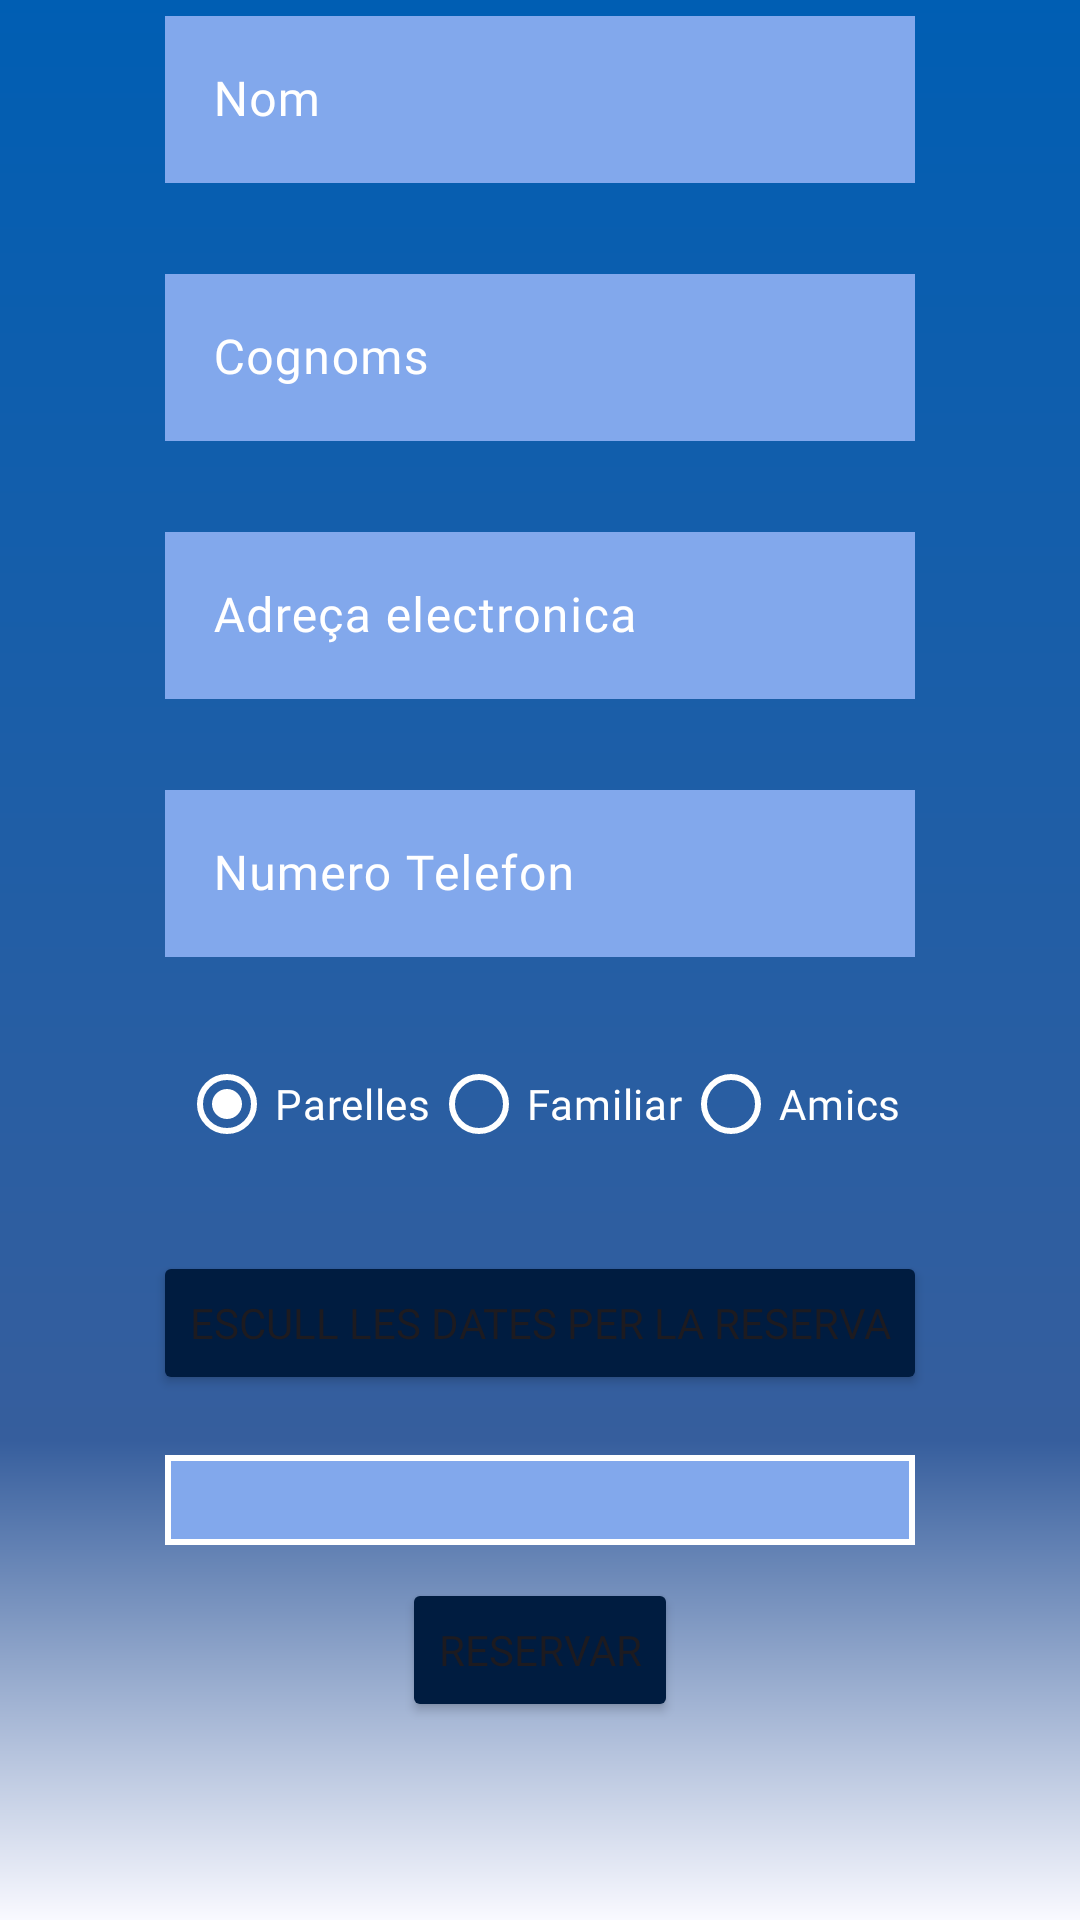

Produce the Android XML layout that renders to this screen, including the resource entries it uses.
<!-- AndroidManifest.xml: application theme AppTheme -->
<!-- res/layout/fragment_reserves.xml -->
<?xml version="1.0" encoding="utf-8"?>
<LinearLayout xmlns:android="http://schemas.android.com/apk/res/android"
    xmlns:app="http://schemas.android.com/apk/res-auto"
    xmlns:tools="http://schemas.android.com/tools"
    android:layout_width="match_parent"
    android:layout_height="match_parent"
    android:background="@drawable/shade"
    android:orientation="vertical"
    tools:context=".ReservesFragment">


        <com.google.android.material.textfield.TextInputLayout
            android:layout_width="250dp"
            android:layout_height="wrap_content"
            android:layout_gravity="center"
            android:hint="Nom"
            android:textAlignment="center"
            android:textColorHint="@color/white"
            app:boxStrokeColor="@color/white"
            app:hintTextColor="@color/white">

            <com.google.android.material.textfield.TextInputEditText
                android:id="@+id/nomTextField"
                android:layout_width="match_parent"
                android:layout_height="wrap_content"
                android:background="@color/md_theme_primaryContainer"
                android:fontFamily="@font/dm_sans"
                android:textColor="@color/black" />

        </com.google.android.material.textfield.TextInputLayout>


    <com.google.android.material.textfield.TextInputLayout
        android:layout_width="250dp"
        android:layout_height="wrap_content"
        android:layout_gravity="center_horizontal"
        android:layout_marginTop="25dp"
        android:hint="Cognoms"
        android:textAlignment="center"
        android:textColorHint="@color/white"
        app:hintTextColor="@color/white">

        <com.google.android.material.textfield.TextInputEditText
            android:id="@+id/cognomsTextField"
            android:layout_width="match_parent"
            android:layout_height="wrap_content"
            android:background="@color/md_theme_primaryContainer"
            android:fontFamily="@font/dm_sans"
            android:textColor="@color/black" />

    </com.google.android.material.textfield.TextInputLayout>

    <com.google.android.material.textfield.TextInputLayout
        android:layout_width="250dp"
        android:layout_height="wrap_content"
        android:layout_gravity="center_horizontal"
        android:layout_marginTop="25dp"
        android:hint="Adreça electronica"
        android:textAlignment="center"
        android:textColorHint="@color/white"
        app:hintTextColor="@color/white">

        <com.google.android.material.textfield.TextInputEditText
            android:id="@+id/emailTextField"
            android:layout_width="match_parent"
            android:layout_height="wrap_content"
            android:background="@color/md_theme_primaryContainer"
            android:fontFamily="@font/dm_sans"
            android:textColor="@color/black" />

    </com.google.android.material.textfield.TextInputLayout>

    <com.google.android.material.textfield.TextInputLayout
        android:layout_width="250dp"
        android:layout_height="wrap_content"
        android:layout_gravity="center_horizontal"
        android:layout_marginTop="25dp"
        android:hint="Numero Telefon"
        android:textAlignment="center"
        android:textColorHint="@color/white"
        app:hintTextColor="@color/white">

        <com.google.android.material.textfield.TextInputEditText
            android:id="@+id/telefTextField"
            android:layout_width="match_parent"
            android:layout_height="wrap_content"
            android:background="@color/md_theme_primaryContainer"
            android:fontFamily="@font/dm_sans"
            android:textColor="@color/black" />

    </com.google.android.material.textfield.TextInputLayout>

    <RadioGroup
        android:id="@+id/radioGroup"
        android:layout_width="wrap_content"
        android:layout_height="wrap_content"
        android:layout_gravity="center"
        android:layout_marginTop="25dp"
        android:orientation="horizontal">

        <RadioButton
            android:id="@+id/radio_b1"
            android:layout_width="wrap_content"
            android:layout_height="wrap_content"
            android:checked="true"
            android:fontFamily="@font/dm_sans"
            android:text="Parelles"
            android:textColor="@color/white"
            app:buttonTint="@color/white" />

        <RadioButton
            android:id="@+id/radio_b2"
            android:layout_width="wrap_content"
            android:layout_height="wrap_content"
            android:fontFamily="@font/dm_sans"
            android:text="Familiar"
            android:textColor="@color/white"
            app:buttonTint="@color/white" />

        <RadioButton
            android:id="@+id/radio_b3"
            android:layout_width="wrap_content"
            android:layout_height="wrap_content"
            android:fontFamily="@font/dm_sans"
            android:text="Amics"
            android:textColor="@color/white"
            app:buttonTint="@color/white" />
    </RadioGroup>

    <Button
        android:id="@+id/button_dates_range"
        android:layout_width="wrap_content"
        android:layout_height="wrap_content"
        android:layout_gravity="center"
        android:layout_marginTop="25dp"
        android:backgroundTint="@color/md_theme_onPrimaryContainer"
        android:fontFamily="@font/dm_sans"
        android:text="Escull les dates per la reserva" />

    <LinearLayout
        android:layout_width="250dp"
        android:layout_height="30dp"
        android:layout_gravity="center"
        android:layout_marginTop="20dp"
        android:background="@drawable/border"
        android:gravity="center">

        <TextView
            android:id="@+id/textDates"
            android:layout_width="wrap_content"
            android:layout_height="wrap_content"
            android:layout_gravity="center"
            android:textColor="@color/white" />

    </LinearLayout>

    <LinearLayout
        android:layout_width="match_parent"
        android:layout_height="wrap_content"
        android:orientation="horizontal"
        android:gravity="center">

    <Button
        android:id="@+id/reservar_button"
        android:layout_width="wrap_content"
        android:layout_height="wrap_content"
        android:layout_gravity="center"
        android:layout_marginStart="60dp"
        android:layout_marginTop="5dp"
        android:backgroundTint="@color/md_theme_onPrimaryContainer"
        android:fontFamily="@font/dm_sans"
        android:text="Reservar" />
    <ImageButton
        android:id="@+id/info_button"
        android:layout_width="60dp"
        android:layout_height="60dp"
        android:background="@drawable/cell_border"
        android:src="@drawable/outline_info_24" />
    </LinearLayout>

    <androidx.coordinatorlayout.widget.CoordinatorLayout
        android:layout_width="match_parent"
        android:layout_height="match_parent">

        <com.google.android.material.floatingactionbutton.FloatingActionButton
            android:id="@+id/floating_action_button"
            android:layout_width="wrap_content"
            android:layout_height="wrap_content"
            android:layout_gravity="bottom|end"
            android:layout_marginEnd="16dp"
            android:layout_marginBottom="78dp"
            android:backgroundTint="@color/md_theme_onPrimaryContainer"
            android:contentDescription="@string/app_name"
            app:srcCompat="@drawable/outline_shopping_cart_24"
            app:tint="@color/white" />

    </androidx.coordinatorlayout.widget.CoordinatorLayout>

</LinearLayout>
<!-- resources referenced by this layout -->
<resources>
  <color name="black">#FF000000</color>
  <color name="md_theme_onPrimaryContainer">#001C40</color>
  <color name="md_theme_primaryContainer">#82A8EC</color>
  <color name="white">#FFFFFFFF</color>
  <!-- drawable border (drawable) -->
  <?xml version="1.0" encoding="utf-8"?>
  <shape xmlns:android="http://schemas.android.com/apk/res/android"
      android:shape="rectangle">
      <stroke
          android:width="2dip"
          android:color="@android:color/white" />
      <solid android:color="@color/md_theme_primaryContainer"/>
  </shape>
  <!-- drawable shade (drawable) -->
  <?xml version="1.0" encoding="utf-8"?>
  <shape xmlns:android="http://schemas.android.com/apk/res/android">
  
      <gradient
          android:type="linear"
          android:angle="90"
          android:centerX="0.25"
          android:startColor="@color/md_theme_background"
          android:centerColor="@color/md_theme_primary"
          android:endColor="@color/md_theme_secondary"
          />
  
  </shape>
  <string name="app_name">PracticaHostal_UnaiMateo</string>
  <color name="md_theme_background">#F9F9FF</color>
  <color name="md_theme_primary">#365E9D</color>
  <color name="md_theme_secondary">#005EB3</color>
  <color name="md_theme_onPrimary">#FFFFFF</color>
  <color name="md_theme_onSecondary">#FFFFFF</color>
  <color name="md_theme_secondaryContainer">#589EFF</color>
  <color name="md_theme_onSecondaryContainer">#000F27</color>
  <color name="md_theme_tertiary">#834497</color>
  <color name="md_theme_onTertiary">#FFFFFF</color>
  <color name="md_theme_tertiaryContainer">#EFAFFF</color>
  <color name="md_theme_onTertiaryContainer">#56176B</color>
  <color name="md_theme_error">#BA1A1A</color>
  <color name="md_theme_onError">#FFFFFF</color>
  <color name="md_theme_errorContainer">#FFDAD6</color>
  <color name="md_theme_onErrorContainer">#410002</color>
  <color name="md_theme_onBackground">#1A1C20</color>
  <color name="md_theme_surface">#F9F9FF</color>
  <color name="md_theme_onSurface">#1A1C20</color>
  <color name="md_theme_surfaceVariant">#DFE2EE</color>
  <color name="md_theme_onSurfaceVariant">#434750</color>
  <color name="md_theme_outline">#737781</color>
  <color name="md_theme_outlineVariant">#C3C6D2</color>
  <color name="md_theme_inverseSurface">#2F3035</color>
  <color name="md_theme_inverseOnSurface">#F1F0F6</color>
  <color name="md_theme_inversePrimary">#AAC7FF</color>
  <color name="md_theme_primaryFixed">#D6E3FF</color>
  <color name="md_theme_onPrimaryFixed">#001B3E</color>
  <color name="md_theme_primaryFixedDim">#AAC7FF</color>
  <color name="md_theme_onPrimaryFixedVariant">#194683</color>
  <color name="md_theme_secondaryFixed">#D5E3FF</color>
  <color name="md_theme_onSecondaryFixed">#001B3C</color>
  <color name="md_theme_secondaryFixedDim">#A8C8FF</color>
  <color name="md_theme_onSecondaryFixedVariant">#004689</color>
  <color name="md_theme_tertiaryFixed">#FAD7FF</color>
  <color name="md_theme_onTertiaryFixed">#330044</color>
  <color name="md_theme_tertiaryFixedDim">#F0B0FF</color>
  <color name="md_theme_onTertiaryFixedVariant">#692B7D</color>
  <color name="md_theme_surfaceDim">#DAD9DF</color>
  <color name="md_theme_surfaceBright">#F9F9FF</color>
  <color name="md_theme_surfaceContainerLowest">#FFFFFF</color>
  <color name="md_theme_surfaceContainerLow">#F3F3F9</color>
  <color name="md_theme_surfaceContainer">#EEEDF3</color>
  <color name="md_theme_surfaceContainerHigh">#E8E7ED</color>
  <color name="md_theme_surfaceContainerHighest">#E2E2E8</color>
</resources>
